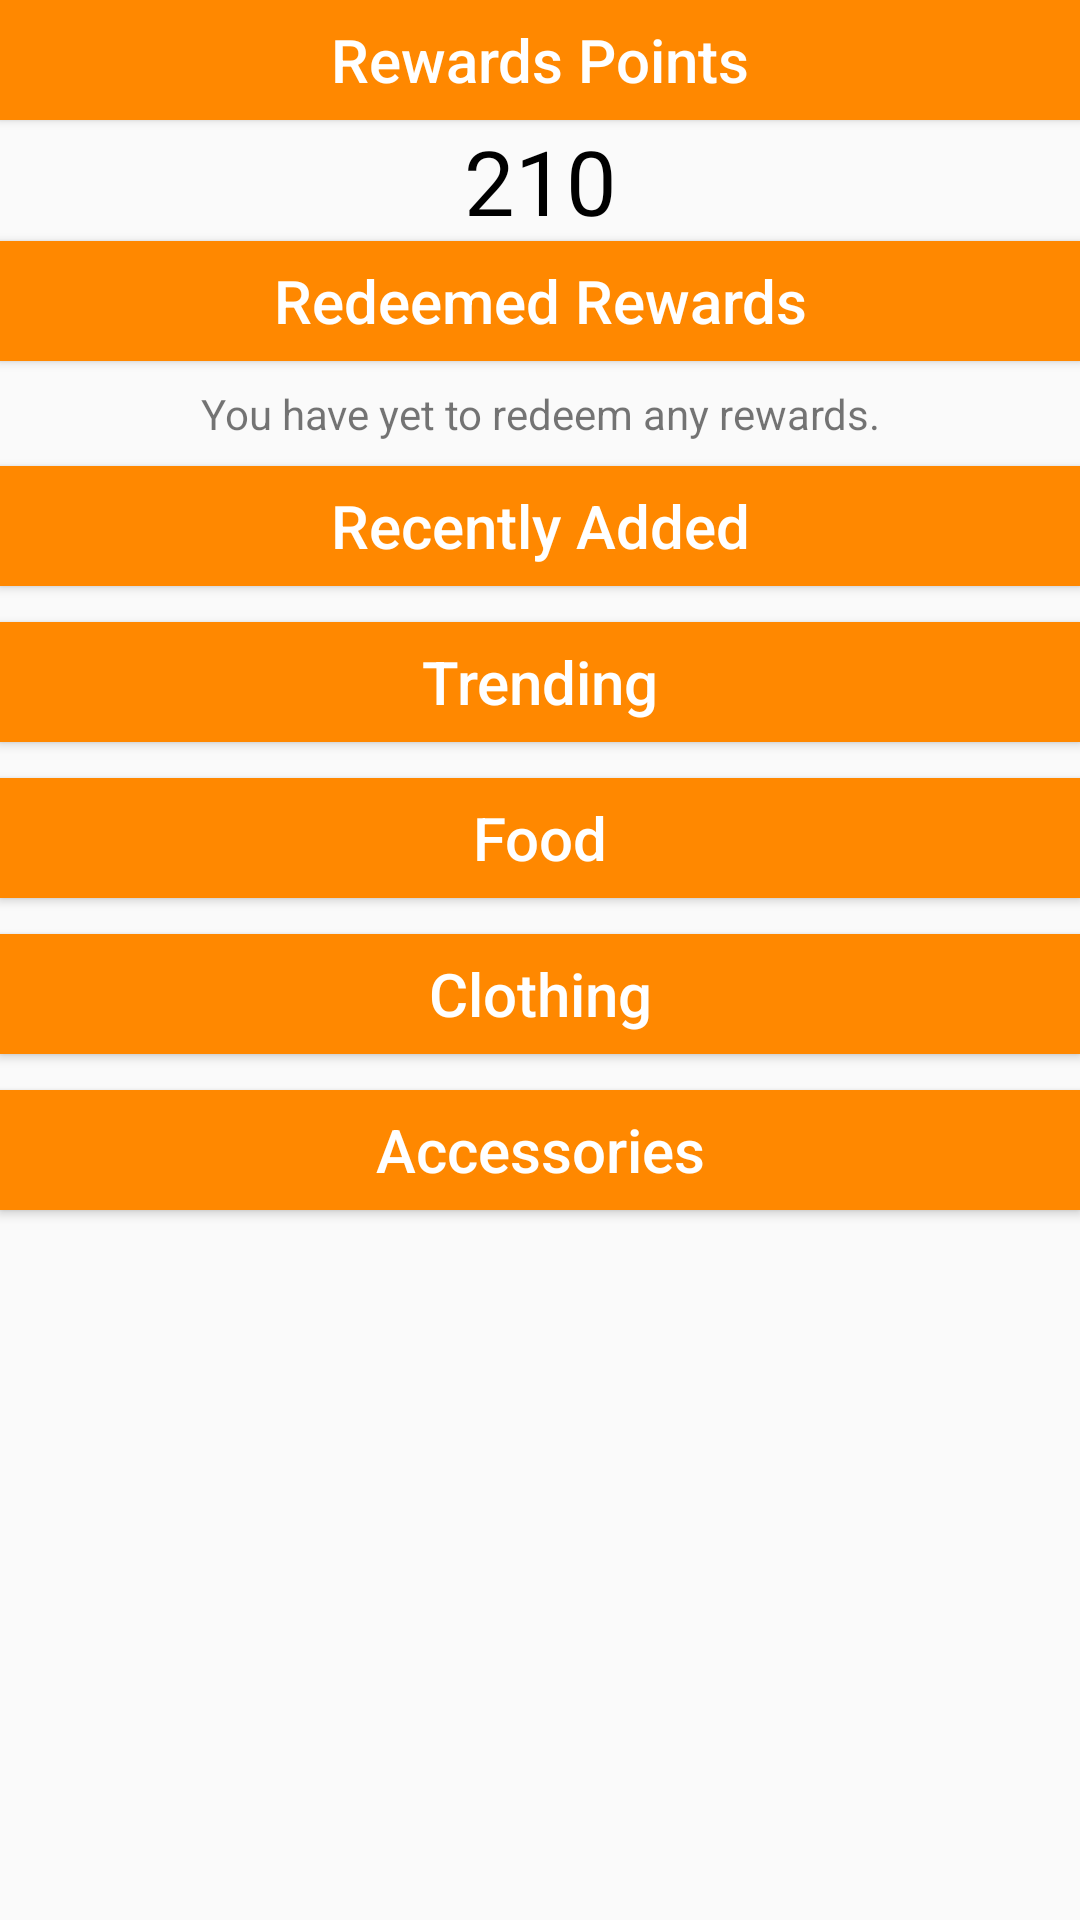

Here is an Android app screen rendered from its layout file. Give the layout XML and the strings, colors and styles it references.
<!-- AndroidManifest.xml: application theme AppTheme -->
<!-- res/layout/fragment_rewards.xml -->
<?xml version="1.0" encoding="utf-8"?>
<FrameLayout xmlns:android="http://schemas.android.com/apk/res/android"
    xmlns:tools="http://schemas.android.com/tools"
    android:layout_width="match_parent"
    android:layout_height="match_parent"
    tools:context=".RewardsFragment">

    <ScrollView
        android:layout_width="match_parent"
        android:layout_height="wrap_content">

        <LinearLayout
            android:layout_width="match_parent"
            android:layout_height="wrap_content"
            android:orientation="vertical"
            android:paddingBottom="128dp">

            <Button
                android:layout_width="match_parent"
                android:layout_height="40dp"
                android:text="Rewards Points"
                android:textSize="20sp"
                android:textAllCaps="false"
                android:textColor="@android:color/white"
                android:background="@color/colorPrimaryDark"
                android:clickable="false"/>

            <TextView
                android:layout_width="match_parent"
                android:layout_height="match_parent"
                android:text="210"
                android:textAlignment="center"
                android:textColor="@android:color/black"
                android:textSize="30sp" />

            <Button
                android:layout_width="match_parent"
                android:layout_height="40dp"
                android:text="Redeemed Rewards"
                android:textSize="20sp"
                android:textAllCaps="false"
                android:textColor="@android:color/white"
                android:background="@color/colorPrimaryDark"
                android:clickable="false"/>

            <TextView
                android:layout_width="match_parent"
                android:layout_height="match_parent"
                android:text="You have yet to redeem any rewards."
                android:padding="8dp"
                android:textAlignment="center" />

            <Button
                android:layout_width="match_parent"
                android:layout_height="40dp"
                android:text="Recently Added"
                android:textSize="20sp"
                android:textAllCaps="false"
                android:textColor="@android:color/white"
                android:background="@color/colorPrimaryDark"
                android:clickable="false"/>

            <ListView
                android:id="@+id/rewards_recently_added_listview"
                android:layout_width="match_parent"
                android:layout_height="wrap_content"
                android:layout_margin="6dp"
                android:dividerHeight="-2dp" />

            <Button
                android:layout_width="match_parent"
                android:layout_height="40dp"
                android:text="Trending"
                android:textSize="20sp"
                android:textAllCaps="false"
                android:textColor="@android:color/white"
                android:background="@color/colorPrimaryDark"
                android:clickable="false"/>


            <ListView
                android:id="@+id/rewards_trending_listview"
                android:layout_width="match_parent"
                android:layout_height="wrap_content"
                android:layout_margin="6dp"
                android:dividerHeight="-2dp">
            </ListView>


            <Button
                android:layout_width="match_parent"
                android:layout_height="40dp"
                android:text="Food"
                android:textSize="20sp"
                android:textAllCaps="false"
                android:textColor="@android:color/white"
                android:background="@color/colorPrimaryDark"
                android:clickable="false"/>

            <ListView
                android:id="@+id/rewards_food_listview"
                android:layout_width="match_parent"
                android:layout_height="wrap_content"
                android:layout_margin="6dp"
                android:dividerHeight="-2dp">
            </ListView>

            <Button
                android:layout_width="match_parent"
                android:layout_height="40dp"
                android:textSize="20sp"
                android:textAllCaps="false"
                android:text="Clothing"
                android:textColor="@android:color/white"
                android:background="@color/colorPrimaryDark"
                android:clickable="false"/>

            <ListView
                android:id="@+id/rewards_clothing_listview"
                android:layout_width="match_parent"
                android:layout_height="wrap_content"
                android:layout_margin="6dp"
                android:dividerHeight="-2dp">
            </ListView>

            <Button
                android:layout_width="match_parent"
                android:layout_height="40dp"
                android:textSize="20sp"
                android:textAllCaps="false"
                android:text="Accessories"
                android:textColor="@android:color/white"
                android:background="@color/colorPrimaryDark"
                android:clickable="false"/>

            <ListView
                android:id="@+id/rewards_accessories_listview"
                android:layout_width="match_parent"
                android:layout_height="wrap_content"
                android:layout_margin="6dp"
                android:dividerHeight="-2dp">
            </ListView>
        </LinearLayout>
    </ScrollView>

</FrameLayout>
<!-- resources referenced by this layout -->
<resources>
  <color name="colorPrimaryDark">#ff8800</color>
  <style name="AppTheme" parent="Theme.AppCompat.Light.DarkActionBar">
          
          <item name="colorPrimary">@color/colorPrimary</item>
          <item name="colorPrimaryDark">@color/colorPrimaryDark</item>
          <item name="colorAccent">@color/colorAccent</item>
          <item name="android:actionOverflowButtonStyle">@style/ActionButtonRefresh</item>
      </style>
  <color name="colorPrimary">#fda500</color>
  <color name="colorAccent">#FF4081</color>
  <style name="ActionButtonRefresh" parent="android:style/Widget.Holo.Light.ActionButton.Overflow">
          <item name="android:src">@drawable/baseline_refresh_white_24dp</item>
          <item name="android:background">?android:attr/actionBarItemBackground</item>
          <item name="android:contentDescription">"Refresh"</item>
      </style>
</resources>
